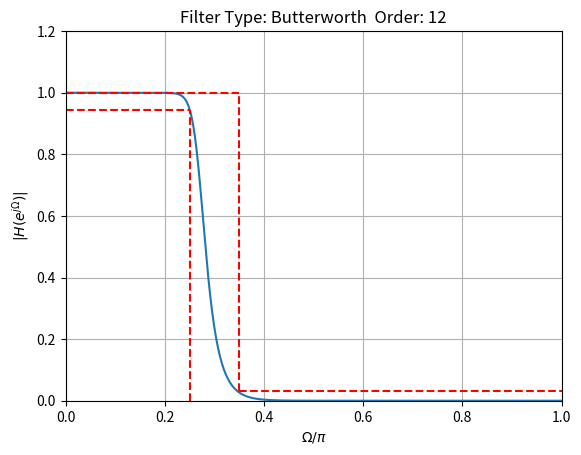
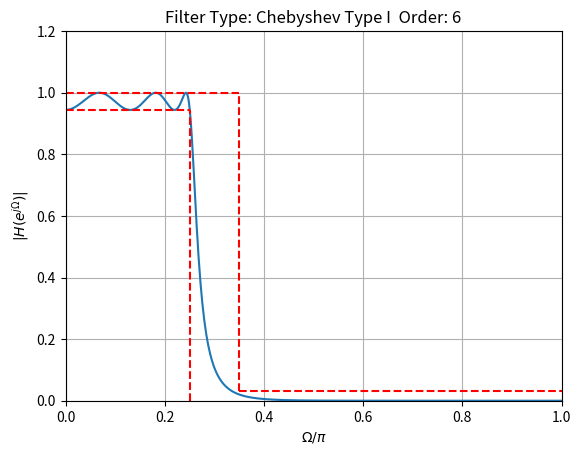
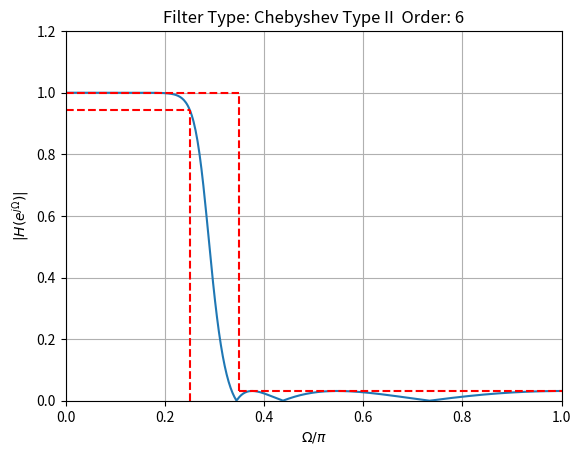
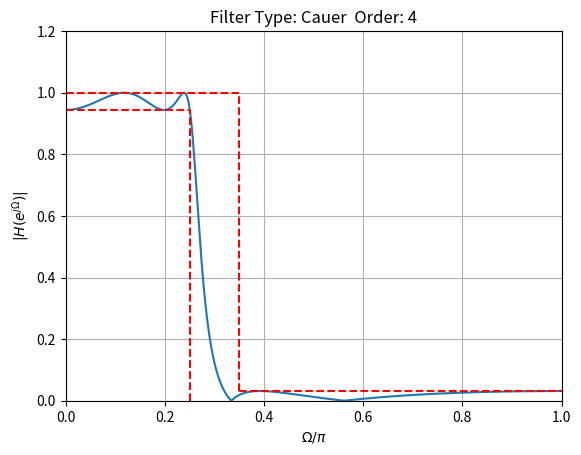

The matplotlib source for these figures, in order:
# BEGIN SOLUTION

import numpy as np
import matplotlib.pyplot as plt
from scipy.signal import buttord, butter, cheb1ord, cheby1, cheb2ord, cheby2, ellipord, ellip, freqz
from scipy.signal import tf2zpk as zplane 

fD = 1000     # Passband frequency (Hz)
fS = 1400     # Stopband frequency (Hz)
Rp = 0.5      # Passband ripple (dB)
Rs = 30       # Stopband attenuation (dB)
fA = 8000     # Sampling frequency (Hz)
Wp = 2 * fD / fA  # Conversion to normalized cutoff frequencies
Ws = 2 * fS / fA

for typ in range(1, 5):
    if typ == 1:
        n, Wn = buttord(Wp, Ws, Rp, Rs)  # Butterworth
        b, a = butter(n, Wn)
        FTyp = 'Butterworth'
    elif typ == 2:
        n, Wn = cheb1ord(Wp, Ws, Rp, Rs)  # Chebyshev Type I
        b, a = cheby1(n, Rp, Wn)
        FTyp = 'Chebyshev Type I'
    elif typ == 3:
        n, Wn = cheb2ord(Wp, Ws, Rp, Rs)  # Chebyshev Type II
        b, a = cheby2(n, Rs, Wn)
        FTyp = 'Chebyshev Type II'
    elif typ == 4:
        n, Wn = ellipord(Wp, Ws, Rp, Rs)  # Cauer
        b, a = ellip(n, Rp, Rs, Wn)
        FTyp = 'Cauer'
    else:
        raise ValueError('Something is wrong...')

    # Graphical Output
    TitleString = 'Filter Type: {}  Order: {}'.format(FTyp, n)

    # Frequency Response
    W = np.linspace(0, np.pi, 512)
    _, Hg = freqz(b, a, 512)

    plt.figure()
    plt.plot(W / np.pi, np.abs(Hg))
    plt.grid(True)
    plt.title(TitleString)
    plt.xlabel(r'$\Omega/\pi$')
    plt.ylabel(r'$|H(e^{j\Omega})|$')
    plt.axis([0, 1, 0, 1.2])


    # Draw the tolerance tube
    xline = [Wp, Wp]
    yline = [0, 10 ** (-Rp / 20)]
    plt.plot(xline, yline, 'r--')
    xline = [0, Ws]
    yline = [1, 1]
    plt.plot(xline, yline, 'r--')
    xline = [0, Wp]
    yline = [10 ** (-Rp / 20), 10 ** (-Rp / 20)]
    plt.plot(xline, yline, 'r--')
    xline = [Ws, Ws]
    yline = [10 ** (-Rs / 20), 1]
    plt.plot(xline, yline, 'r--')
    xline = [Ws, 1]
    yline = [10 ** (-Rs / 20), 10 ** (-Rs / 20)]
    plt.plot(xline, yline, 'r--')

    # Pole and zero plot in the z-plane
    plt.figure()
    zplane(b, a)
    plt.title(TitleString)
    plt.xlabel('Real Part')
    plt.ylabel('Imaginary Part')

plt.show()

# END SOLUTION
